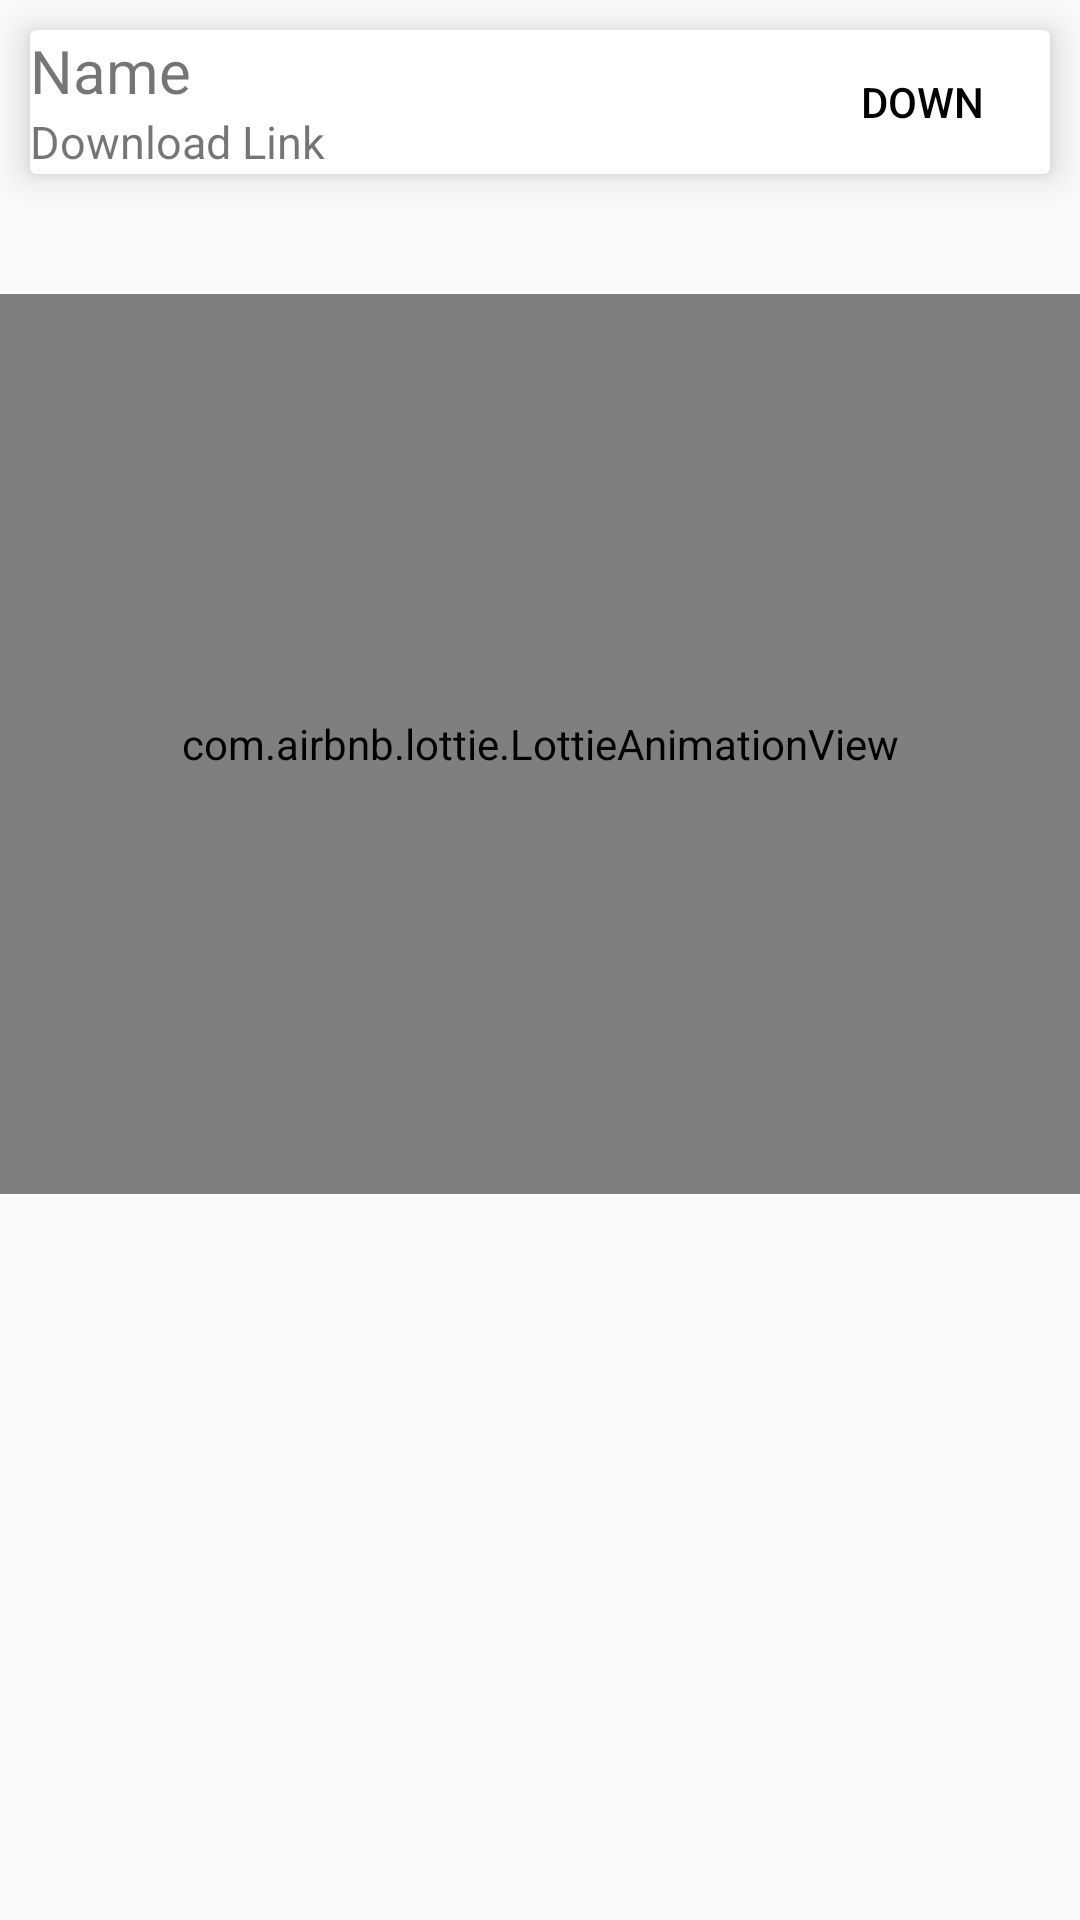

Here is an Android app screen rendered from its layout file. Give the layout XML and the strings, colors and styles it references.
<!-- AndroidManifest.xml: application theme Theme.AutomaticAttendanceSystem -->
<!-- res/layout/elements.xml -->
<?xml version="1.0" encoding="utf-8"?>
<LinearLayout
    xmlns:android="http://schemas.android.com/apk/res/android"
    xmlns:app="http://schemas.android.com/apk/res-auto"
    android:layout_width="match_parent"
    android:layout_height="match_parent"
    android:orientation="vertical"
    >

    <androidx.cardview.widget.CardView
        android:layout_width="match_parent"
        android:layout_height="wrap_content"
        android:layout_margin="10dp"
        app:cardElevation="7dp">

        <LinearLayout
            android:layout_width="match_parent"
            android:layout_height="match_parent"
            android:orientation="horizontal">

            <LinearLayout
                android:layout_width="0dp"
                android:layout_height="match_parent"
                android:layout_weight=".75"
                android:orientation="vertical">

                <TextView
                    android:id="@+id/name"
                    android:layout_width="match_parent"
                    android:layout_height="wrap_content"
                    android:text="Name"
                    android:textSize="20dp" />

                <TextView
                    android:id="@+id/link"
                    android:layout_width="match_parent"
                    android:layout_height="wrap_content"
                    android:text="Download Link"
                    android:textSize="15dp" />

            </LinearLayout>

            <Button
                android:id="@+id/down"
                style="@style/Widget.AppCompat.Button.Borderless"
                android:layout_width="0dp"
                android:layout_height="wrap_content"
                android:layout_weight=".25"
                android:elevation="7dp"
                android:text="Down"
                android:textColor="@color/black"/>
        </LinearLayout>

    </androidx.cardview.widget.CardView>

    <com.airbnb.lottie.LottieAnimationView
        android:layout_width="match_parent"
        android:layout_height="300dp"
        android:layout_alignParentTop="true"
        android:layout_marginTop="30dp"
        android:layout_centerHorizontal="true"
        android:layout_centerInParent="true"
        android:id="@+id/img"
        app:lottie_autoPlay="true"
        app:lottie_loop="true"
        app:lottie_fileName="download.json">

    </com.airbnb.lottie.LottieAnimationView>

</LinearLayout>
<!-- resources referenced by this layout -->
<resources>
  <color name="black">#FF000000</color>
  <style name="Theme.AutomaticAttendanceSystem" parent="Theme.AppCompat.Light.NoActionBar">
          
          <item name="colorPrimary">@color/purple_500</item>
          <item name="colorPrimaryVariant">@color/purple_700</item>
          <item name="colorOnPrimary">@color/white</item>
          
          <item name="colorSecondary">@color/teal_200</item>
          <item name="colorSecondaryVariant">@color/teal_700</item>
          <item name="colorOnSecondary">@color/black</item>
          
          <item name="android:statusBarColor" tools:targetApi="l">?attr/colorPrimaryVariant</item>
          
  
          
  
          <item name="android:windowContentTransitions">true</item>
      </style>
  <color name="purple_500">#00ACC1</color>
  <color name="purple_700">#FF3700B3</color>
  <color name="white">#FFFFFF</color>
  <color name="teal_200">#FF03DAC5</color>
  <color name="teal_700">#FF018786</color>
</resources>
